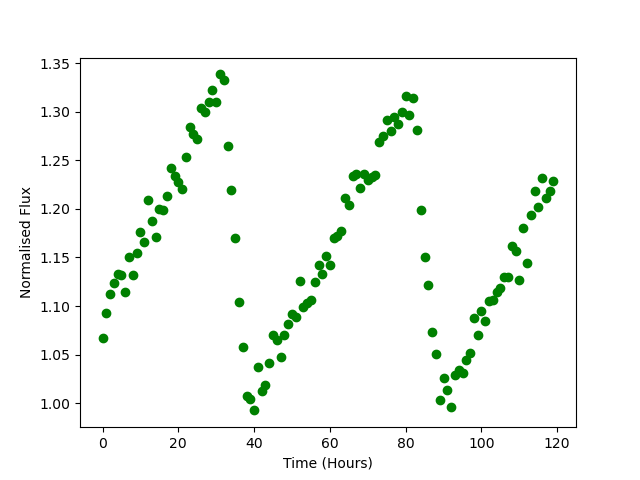

Values plotted in this chart, from the file beside it:
Time, Flux
0.0, 1.067
1.0, 1.093
2.0, 1.112
3.0, 1.124
4.0, 1.133
5.0, 1.132
6.0, 1.114
7.0, 1.15
8.0, 1.132
9.0, 1.154
10.0, 1.176
11.0, 1.166
12.0, 1.209
13.0, 1.188
14.0, 1.171
15.0, 1.2
16.0, 1.199
17.0, 1.213
18.0, 1.242
19.0, 1.234
20.0, 1.227
21.0, 1.221
22.0, 1.254
23.0, 1.284
24.0, 1.277
25.0, 1.272
26.0, 1.303
27.0, 1.3
28.0, 1.31
29.0, 1.323
30.0, 1.31
31.0, 1.339
32.0, 1.333
33.0, 1.265
34.0, 1.22
35.0, 1.17
36.0, 1.104
37.0, 1.058
38.0, 1.008
39.0, 1.005
40.0, 0.9925
41.0, 1.037
42.0, 1.012
43.0, 1.018
44.0, 1.041
45.0, 1.07
46.0, 1.065
47.0, 1.047
48.0, 1.07
49.0, 1.082
50.0, 1.092
51.0, 1.088
52.0, 1.126
53.0, 1.099
54.0, 1.104
55.0, 1.106
56.0, 1.125
57.0, 1.142
58.0, 1.133
59.0, 1.152
... 60 more rows
